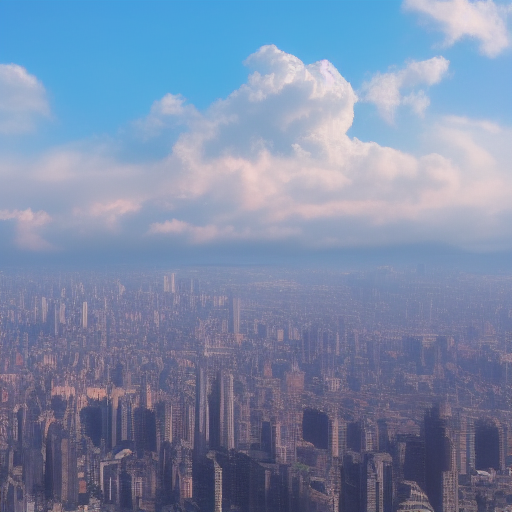
Generation parameters embedded in this image by AUTOMATIC1111 Stable Diffusion web UI or a fork of it (Forge, ...) (PNG 'parameters' text chunk):
Picture with cloud and city and warm sunny day
Steps: 20, Sampler: Euler a, CFG scale: 7, Seed: 1763900137, Size: 512x512, Model hash: e1441589a6, Model: v1-5-pruned, Version: v1.2.1